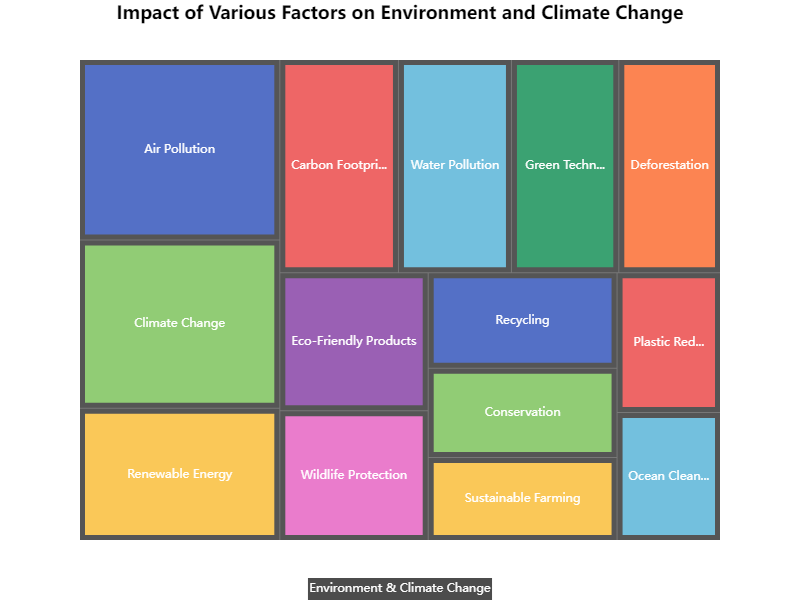

The data file committed next to this chart (first rows):
name, value
Air Pollution, 300
Water Pollution, 200
Deforestation, 180
Climate Change, 280
Recycling, 150
Renewable Energy, 220
Conservation, 140
Wildlife Protection, 160
Ocean Cleanups, 110
Sustainable Farming, 130
Green Technology, 190
Eco-Friendly Products, 170
Carbon Footprint, 210
Plastic Reduction, 120
